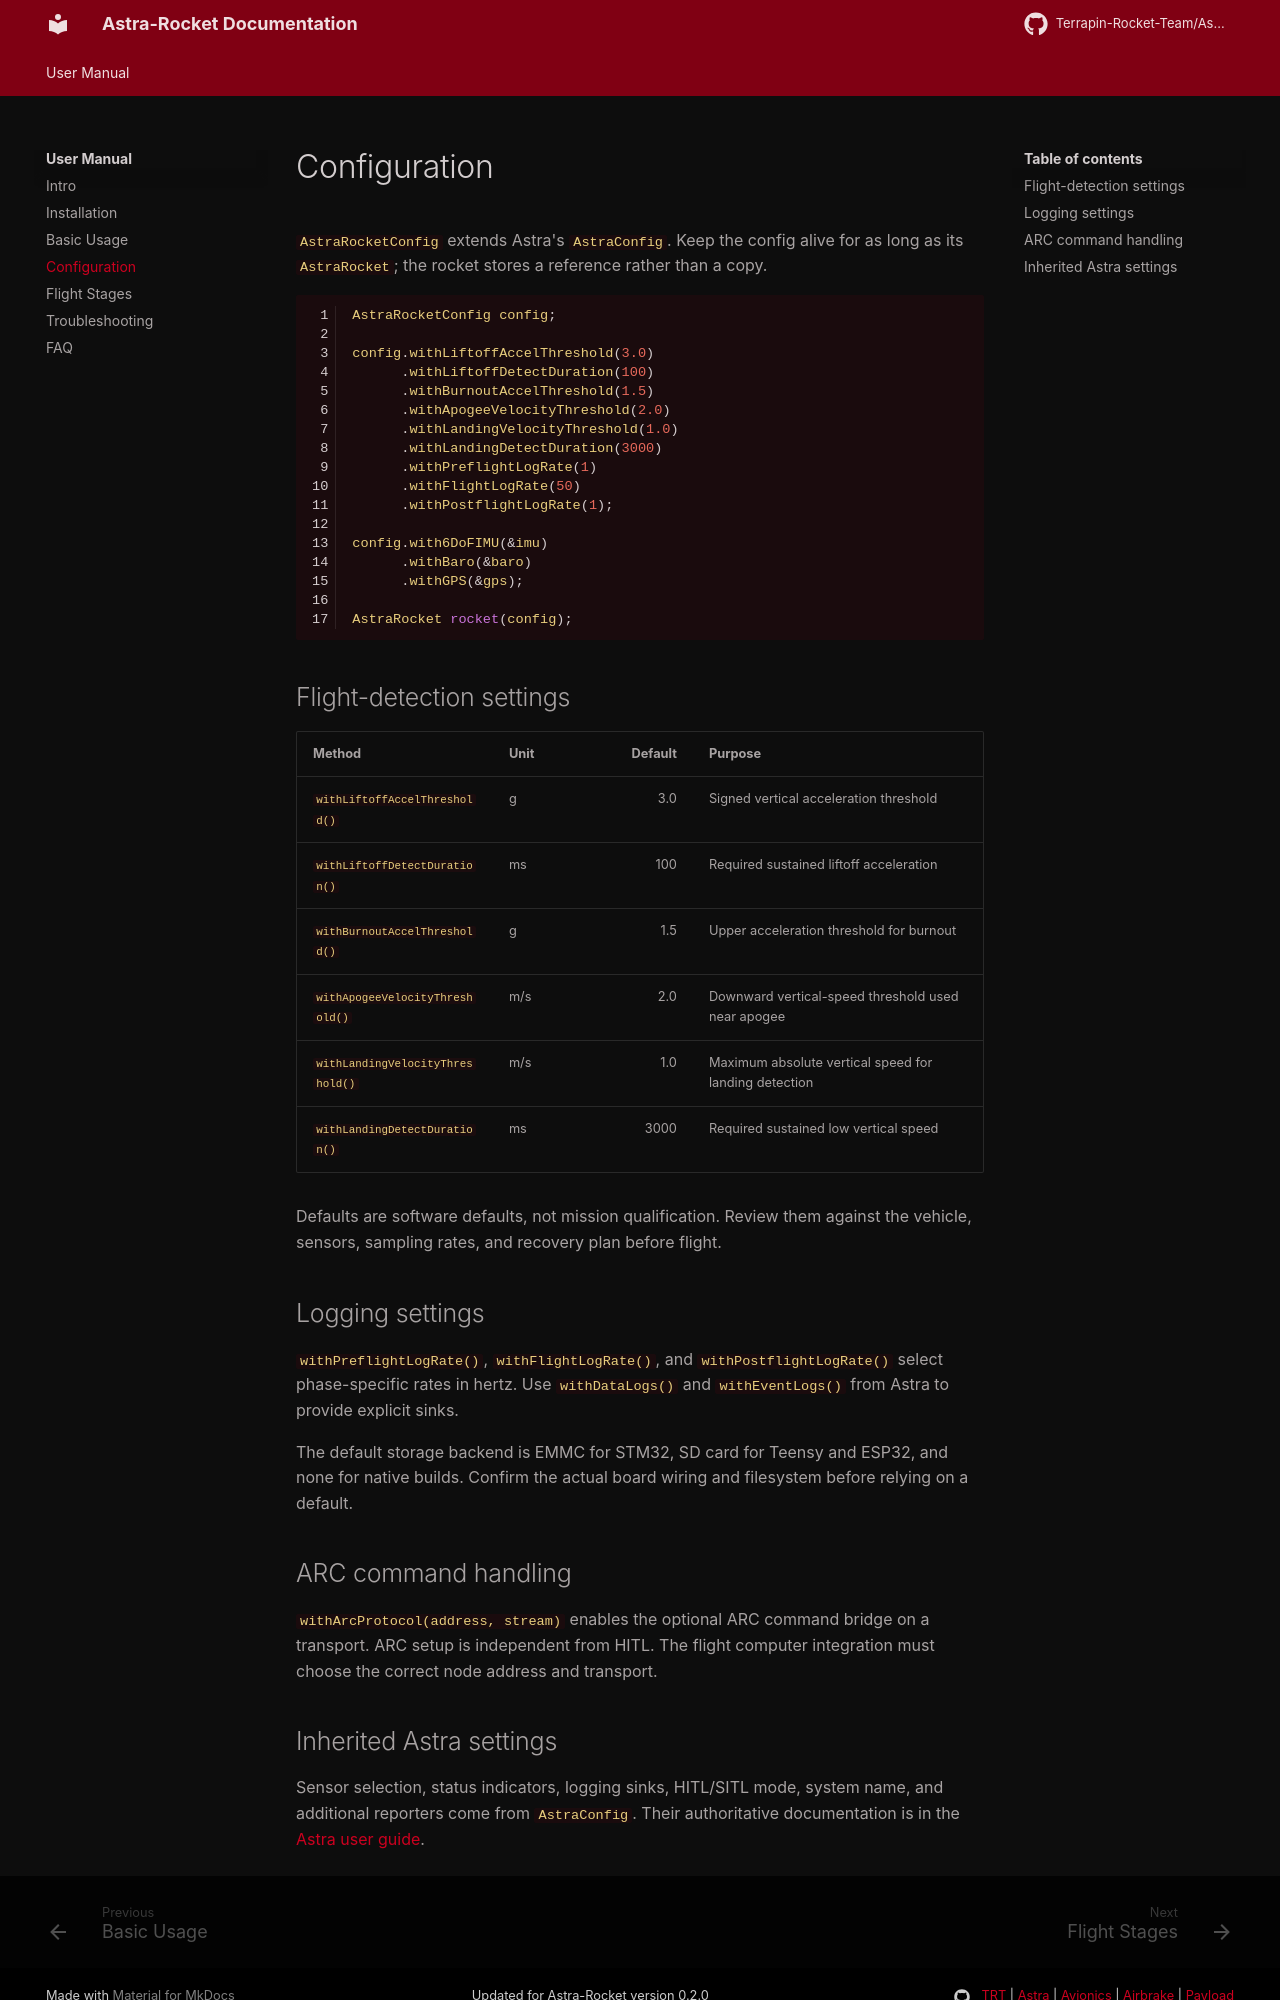

repository: Terrapin-Rocket-Team/Astra-Rocket · page: user-guide/configuration/index.html · generator: mkdocs

# Configuration

`AstraRocketConfig` extends Astra's `AstraConfig`. Keep the config alive for as
long as its `AstraRocket`; the rocket stores a reference rather than a copy.

```cpp
AstraRocketConfig config;

config.withLiftoffAccelThreshold(3.0)
      .withLiftoffDetectDuration(100)
      .withBurnoutAccelThreshold(1.5)
      .withApogeeVelocityThreshold(2.0)
      .withLandingVelocityThreshold(1.0)
      .withLandingDetectDuration(3000)
      .withPreflightLogRate(1)
      .withFlightLogRate(50)
      .withPostflightLogRate(1);

config.with6DoFIMU(&imu)
      .withBaro(&baro)
      .withGPS(&gps);

AstraRocket rocket(config);
```

## Flight-detection settings

| Method | Unit | Default | Purpose |
| --- | --- | ---: | --- |
| `withLiftoffAccelThreshold()` | g | 3.0 | Signed vertical acceleration threshold |
| `withLiftoffDetectDuration()` | ms | 100 | Required sustained liftoff acceleration |
| `withBurnoutAccelThreshold()` | g | 1.5 | Upper acceleration threshold for burnout |
| `withApogeeVelocityThreshold()` | m/s | 2.0 | Downward vertical-speed threshold used near apogee |
| `withLandingVelocityThreshold()` | m/s | 1.0 | Maximum absolute vertical speed for landing detection |
| `withLandingDetectDuration()` | ms | 3000 | Required sustained low vertical speed |

Defaults are software defaults, not mission qualification. Review them against
the vehicle, sensors, sampling rates, and recovery plan before flight.

## Logging settings

`withPreflightLogRate()`, `withFlightLogRate()`, and
`withPostflightLogRate()` select phase-specific rates in hertz. Use
`withDataLogs()` and `withEventLogs()` from Astra to provide explicit sinks.

The default storage backend is EMMC for STM32, SD card for Teensy and ESP32,
and none for native builds. Confirm the actual board wiring and filesystem
before relying on a default.

## ARC command handling

`withArcProtocol(address, stream)` enables the optional ARC command bridge on a
transport. ARC setup is independent from HITL. The flight computer integration
must choose the correct node address and transport.
